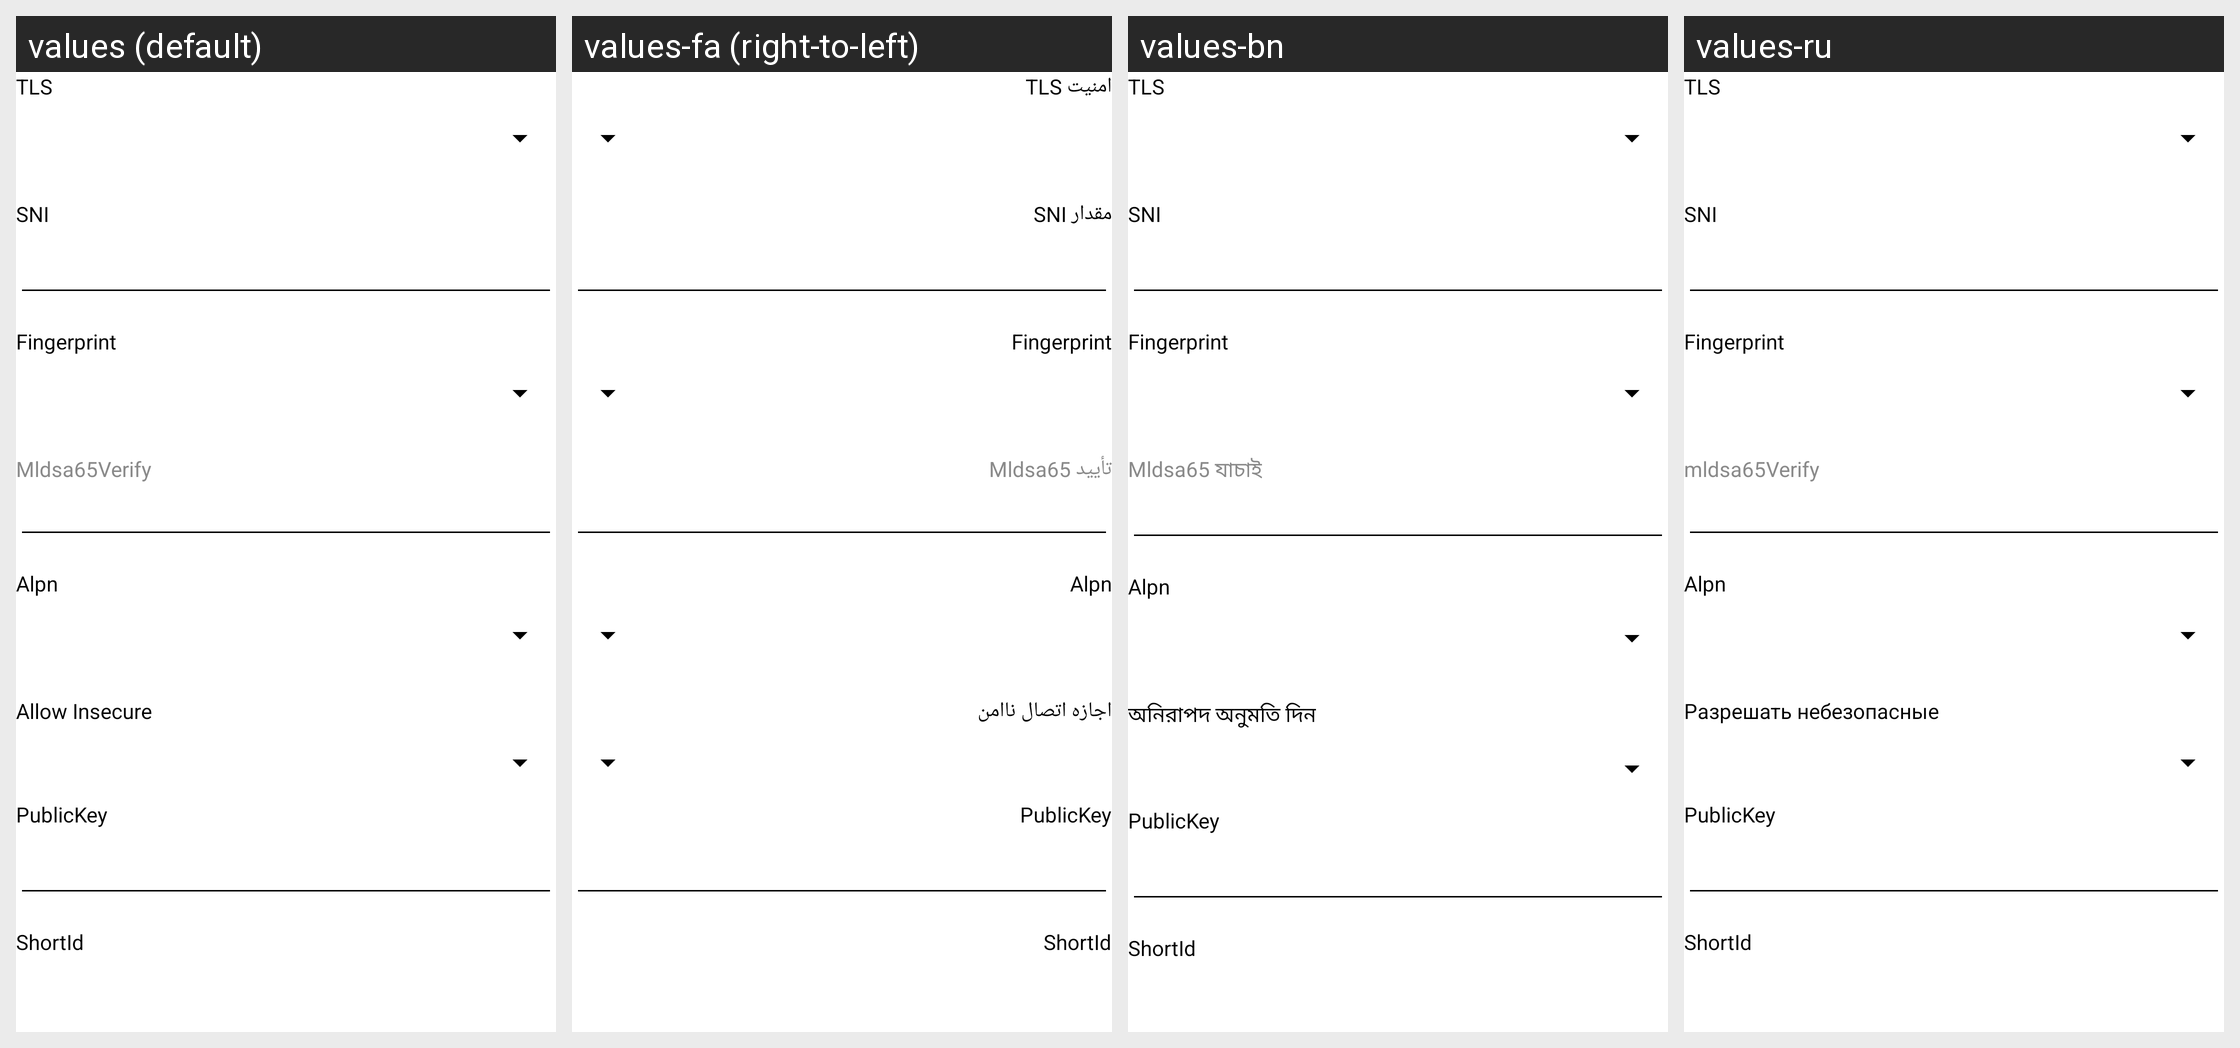

The same Android screen rendered under several of its app's locales, left to right. List the strings drawn on it with the default value and each locale's translation.
Android screen res/layout/layout_tls.xml rendered under 4 locales, left to right: values (default), values-fa (right-to-left), values-bn, values-ru. Device: Nexus 5 (rendered at 1080×1920; each locale shown at half size, 540×960, under a caption strip naming it); theme AppTheme.
Other locales in the repository, not shown: values-ar, values-vi, values-zh-rCN, values-zh-rTW.
Strings drawn on this screen, with the default value and each locale's value (text and hints the layout hard-codes, and strings that could not be matched under every locale, appear in the picture but are not listed):

server_lab_stream_security
  values: TLS
  values-fa: TLS امنیت
  values-bn: TLS
  values-ru: TLS

server_lab_sni
  values: SNI
  values-fa: SNI مقدار
  values-bn: SNI
  values-ru: SNI

server_lab_stream_fingerprint
  values: Fingerprint
  values-fa: Fingerprint  [not translated; the default value is used]
  values-bn: Fingerprint  [not translated; the default value is used]
  values-ru: Fingerprint  [not translated; the default value is used]

server_lab_mldsa65_verify
  values: Mldsa65Verify
  values-fa: تأیید Mldsa65
  values-bn: Mldsa65 যাচাই
  values-ru: mldsa65Verify

server_lab_stream_alpn
  values: Alpn
  values-fa: Alpn  [not translated; the default value is used]
  values-bn: Alpn  [not translated; the default value is used]
  values-ru: Alpn  [not translated; the default value is used]

server_lab_allow_insecure
  values: Allow Insecure
  values-fa: اجازه اتصال ناامن
  values-bn: অনিরাপদ অনুমতি দিন
  values-ru: Разрешать небезопасные

server_lab_public_key
  values: PublicKey
  values-fa: PublicKey  [not translated; the default value is used]
  values-bn: PublicKey  [not translated; the default value is used]
  values-ru: PublicKey  [not translated; the default value is used]

server_lab_short_id
  values: ShortId
  values-fa: ShortId  [not translated; the default value is used]
  values-bn: ShortId  [not translated; the default value is used]
  values-ru: ShortId  [not translated; the default value is used]
